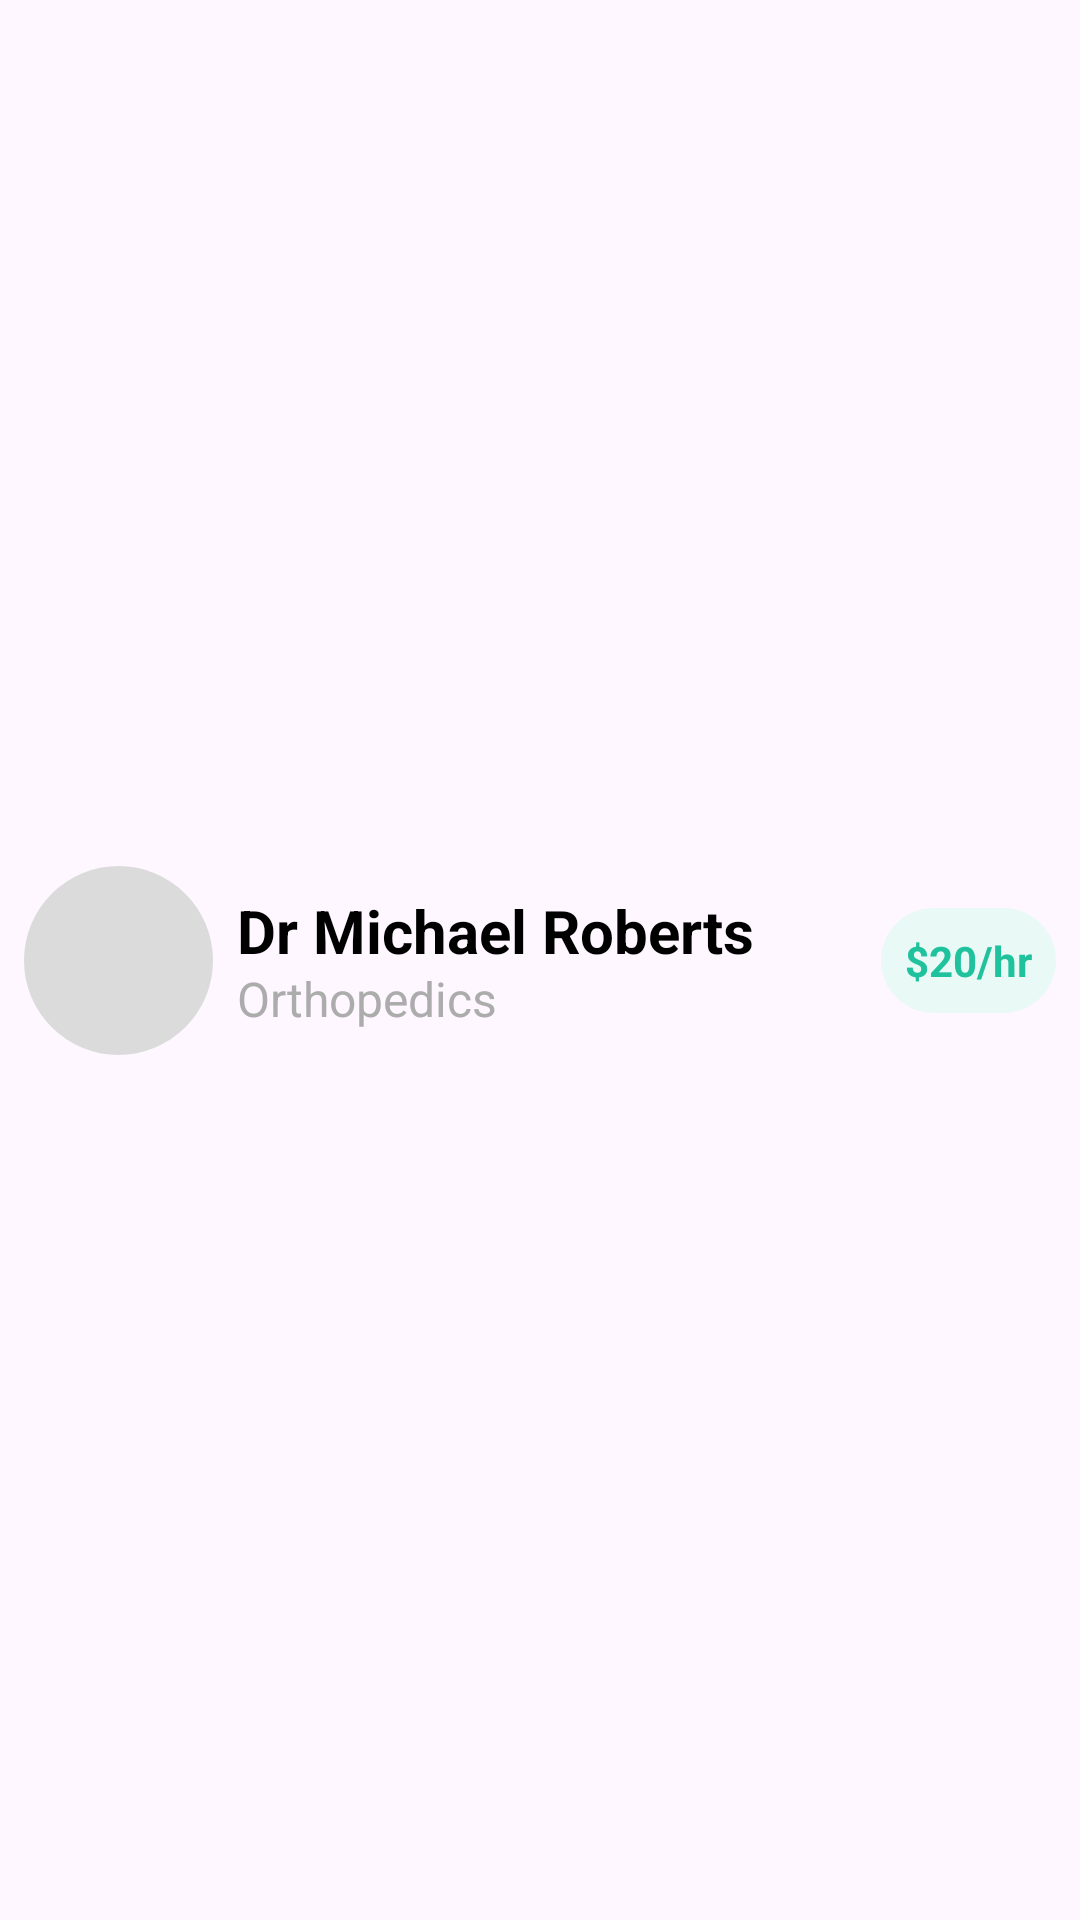

Produce the Android XML layout that renders to this screen, including the resource entries it uses.
<!-- AndroidManifest.xml: application theme Theme.DoctorsAppointment -->
<!-- res/layout/viewholder_nearby_doctor.xml -->
<?xml version="1.0" encoding="utf-8"?>
<androidx.constraintlayout.widget.ConstraintLayout xmlns:android="http://schemas.android.com/apk/res/android"
    xmlns:app="http://schemas.android.com/apk/res-auto"
    android:layout_width="match_parent"
    android:layout_height="wrap_content">

    <com.google.android.material.imageview.ShapeableImageView
        android:id="@+id/profile_image"
        android:layout_width="63dp"
        android:layout_height="63dp"
        android:layout_margin="8dp"
        android:background="@color/light_grey"
        android:src="@drawable/doctor"
        app:layout_constraintBottom_toBottomOf="parent"
        app:layout_constraintStart_toStartOf="parent"
        app:layout_constraintTop_toTopOf="parent"
        app:shapeAppearanceOverlay="@style/circleImage" />

    <TextView
        android:id="@+id/doctor_name"
        android:layout_width="wrap_content"
        android:layout_height="wrap_content"
        android:layout_marginStart="8dp"
        android:text="Dr Michael Roberts"
        android:textColor="@color/black"
        android:textSize="20sp"
        android:textStyle="bold"
        android:layout_marginTop="8dp"
        app:layout_constraintStart_toEndOf="@id/profile_image"
        app:layout_constraintTop_toTopOf="@id/profile_image" />

    <TextView
        android:id="@+id/special"
        android:layout_width="wrap_content"
        android:layout_height="wrap_content"
        android:text="Orthopedics"
        android:layout_marginBottom="8dp"
        android:textColor="@color/grey"
        android:textSize="16sp"
        app:layout_constraintBottom_toBottomOf="@id/profile_image"
        app:layout_constraintStart_toStartOf="@id/doctor_name" />

    <TextView
        android:id="@+id/cost_per_hour"
        android:layout_width="wrap_content"
        android:layout_height="wrap_content"
        android:layout_marginEnd="8dp"
        android:background="@drawable/light_green_bg"
        android:drawablePadding="8dp"
        android:padding="8dp"
        android:text="$20/hr"
        android:textColor="@color/dark_green"
        android:textStyle="bold"
        app:layout_constraintBottom_toBottomOf="@id/special"
        app:layout_constraintEnd_toEndOf="parent"
        app:layout_constraintTop_toTopOf="@id/doctor_name" />

</androidx.constraintlayout.widget.ConstraintLayout>
<!-- resources referenced by this layout -->
<resources>
  <color name="black">#FF000000</color>
  <color name="dark_green">#1FC29D</color>
  <color name="grey">#ACACAC</color>
  <color name="light_grey">#DBDBDB</color>
  <!-- drawable light_green_bg (drawable) -->
  <?xml version="1.0" encoding="utf-8"?>
  <selector xmlns:android="http://schemas.android.com/apk/res/android">
      <item>
          <shape android:shape="rectangle">
              <solid android:color="@color/light_green"/>
              <corners android:radius="100dp" />
          </shape>
      </item>
  </selector>
  <style name="circleImage">
          <item name="cornerSize">50%</item>
          <item name="cornerFamily">rounded</item>
      </style>
  <style name="Theme.DoctorsAppointment" parent="Base.Theme.DoctorsAppointment" />
  <color name="light_green">#E9F9F5</color>
  <style name="Base.Theme.DoctorsAppointment" parent="Theme.Material3.DayNight.NoActionBar">
          
          
      </style>
</resources>
